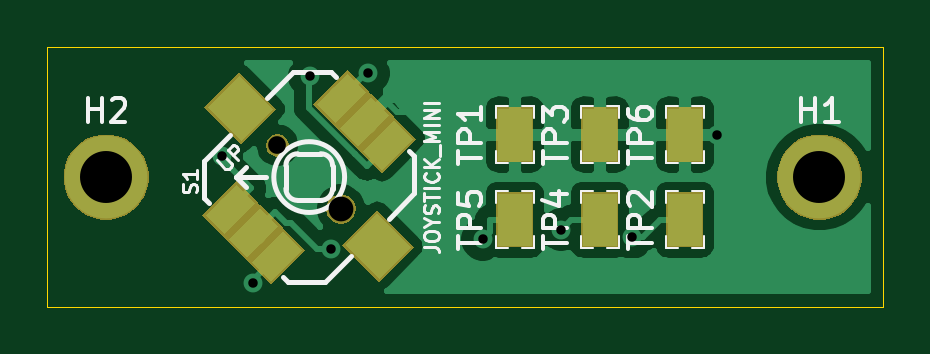
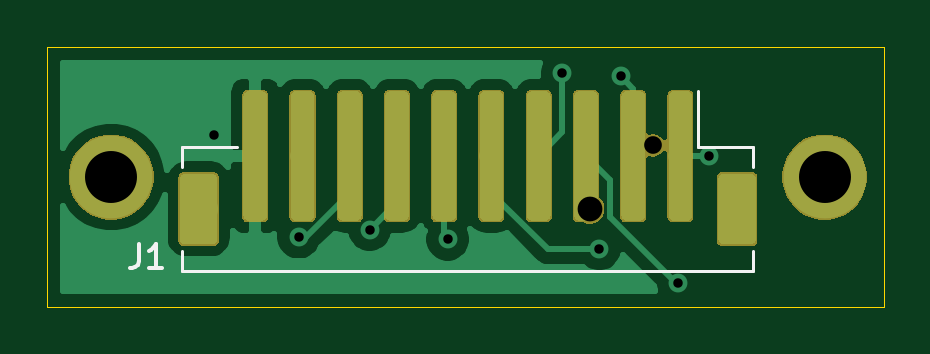
Circuit board: 10 layer files. Board 35.4 x 11.0 mm.
- bottom_copper: Button_Board-B_Cu.gbr (37716 bytes)
- bottom_mask: Button_Board-B_Mask.gbr (15743 bytes)
- paste: Button_Board-B_Paste.gbr (22151 bytes)
- bottom_silk: Button_Board-B_SilkS.gbr (1268 bytes)
- outline: Button_Board-Edge_Cuts.gbr (1085 bytes)
- top_copper: Button_Board-F_Cu.gbr (34949 bytes)
- top_mask: Button_Board-F_Mask.gbr (6833 bytes)
- paste: Button_Board-F_Paste.gbr (2334 bytes)
- top_silk: Button_Board-F_SilkS.gbr (12655 bytes)
- drill: Button_Board.drl (498 bytes)

=== bottom_copper: Button_Board-B_Cu.gbr (37716 bytes, source omitted) ===
=== bottom_mask: Button_Board-B_Mask.gbr (15743 bytes, source omitted) ===
=== paste: Button_Board-B_Paste.gbr (22151 bytes, source omitted) ===
=== bottom_silk: Button_Board-B_SilkS.gbr ===
G04 #@! TF.GenerationSoftware,KiCad,Pcbnew,(5.1.2)-2*
G04 #@! TF.CreationDate,2019-10-30T22:04:38-04:00*
G04 #@! TF.ProjectId,Button_Board,42757474-6f6e-45f4-926f-6172642e6b69,rev?*
G04 #@! TF.SameCoordinates,Original*
G04 #@! TF.FileFunction,Legend,Bot*
G04 #@! TF.FilePolarity,Positive*
%FSLAX46Y46*%
G04 Gerber Fmt 4.6, Leading zero omitted, Abs format (unit mm)*
G04 Created by KiCad (PCBNEW (5.1.2)-2) date 2019-10-30 22:04:38*
%MOMM*%
%LPD*%
G04 APERTURE LIST*
%ADD10C,0.120000*%
%ADD11C,0.150000*%
G04 APERTURE END LIST*
D10*
X140285000Y-43460000D02*
X140285000Y-42610000D01*
X116115000Y-43460000D02*
X140285000Y-43460000D01*
X116115000Y-42610000D02*
X116115000Y-43460000D01*
X140285000Y-38240000D02*
X137960000Y-38240000D01*
X140285000Y-39090000D02*
X140285000Y-38240000D01*
X118440000Y-38240000D02*
X118440000Y-35850000D01*
X116115000Y-38240000D02*
X118440000Y-38240000D01*
X116115000Y-39090000D02*
X116115000Y-38240000D01*
D11*
X142133333Y-42352380D02*
X142133333Y-43066666D01*
X142180952Y-43209523D01*
X142276190Y-43304761D01*
X142419047Y-43352380D01*
X142514285Y-43352380D01*
X141133333Y-43352380D02*
X141704761Y-43352380D01*
X141419047Y-43352380D02*
X141419047Y-42352380D01*
X141514285Y-42495238D01*
X141609523Y-42590476D01*
X141704761Y-42638095D01*
M02*

=== outline: Button_Board-Edge_Cuts.gbr ===
G04 #@! TF.GenerationSoftware,KiCad,Pcbnew,(5.1.2)-2*
G04 #@! TF.CreationDate,2019-10-30T22:04:38-04:00*
G04 #@! TF.ProjectId,Button_Board,42757474-6f6e-45f4-926f-6172642e6b69,rev?*
G04 #@! TF.SameCoordinates,Original*
G04 #@! TF.FileFunction,Profile,NP*
%FSLAX46Y46*%
G04 Gerber Fmt 4.6, Leading zero omitted, Abs format (unit mm)*
G04 Created by KiCad (PCBNEW (5.1.2)-2) date 2019-10-30 22:04:38*
%MOMM*%
%LPD*%
G04 APERTURE LIST*
%ADD10C,0.050000*%
G04 APERTURE END LIST*
D10*
X110600000Y-45000000D02*
X111800000Y-45000000D01*
X110600000Y-34000000D02*
X110600000Y-45000000D01*
X111800000Y-34000000D02*
X110600000Y-34000000D01*
X146000000Y-34000000D02*
X144800000Y-34000000D01*
X146000000Y-45000000D02*
X146000000Y-34000000D01*
X144800000Y-45000000D02*
X146000000Y-45000000D01*
X144800000Y-34000000D02*
X141100000Y-34000000D01*
X141100000Y-45000000D02*
X144800000Y-45000000D01*
X111800000Y-45000000D02*
X116100000Y-45000000D01*
X116100000Y-34000000D02*
X111800000Y-34000000D01*
X141100000Y-34000000D02*
X116100000Y-34000000D01*
X116100000Y-45000000D02*
X141100000Y-45000000D01*
M02*

=== top_copper: Button_Board-F_Cu.gbr (34949 bytes, source omitted) ===
=== top_mask: Button_Board-F_Mask.gbr ===
G04 #@! TF.GenerationSoftware,KiCad,Pcbnew,(5.1.2)-2*
G04 #@! TF.CreationDate,2019-10-30T22:04:38-04:00*
G04 #@! TF.ProjectId,Button_Board,42757474-6f6e-45f4-926f-6172642e6b69,rev?*
G04 #@! TF.SameCoordinates,Original*
G04 #@! TF.FileFunction,Soldermask,Top*
G04 #@! TF.FilePolarity,Negative*
%FSLAX46Y46*%
G04 Gerber Fmt 4.6, Leading zero omitted, Abs format (unit mm)*
G04 Created by KiCad (PCBNEW (5.1.2)-2) date 2019-10-30 22:04:38*
%MOMM*%
%LPD*%
G04 APERTURE LIST*
%ADD10C,0.100000*%
G04 APERTURE END LIST*
D10*
G36*
X119545637Y-40596489D02*
G01*
X119545637Y-40596490D01*
X119613887Y-40664740D01*
X119613887Y-40664739D01*
X120535261Y-41586113D01*
X120535261Y-41586114D01*
X120603511Y-41654364D01*
X120603511Y-41654363D01*
X121524885Y-42575737D01*
X120073675Y-44026947D01*
X119152301Y-43105573D01*
X119152302Y-43105573D01*
X119084052Y-43037323D01*
X119084051Y-43037323D01*
X118162677Y-42115949D01*
X118162678Y-42115949D01*
X118094428Y-42047699D01*
X118094427Y-42047699D01*
X117173053Y-41126325D01*
X118624263Y-39675115D01*
X119545637Y-40596489D01*
X119545637Y-40596489D01*
G37*
G36*
X126140736Y-42453606D02*
G01*
X124653606Y-43940736D01*
X123096430Y-42383560D01*
X124583560Y-40896430D01*
X126140736Y-42453606D01*
X126140736Y-42453606D01*
G37*
G36*
X138376000Y-42451000D02*
G01*
X136824000Y-42451000D01*
X136824000Y-40149000D01*
X138376000Y-40149000D01*
X138376000Y-42451000D01*
X138376000Y-42451000D01*
G37*
G36*
X134776000Y-42451000D02*
G01*
X133224000Y-42451000D01*
X133224000Y-40149000D01*
X134776000Y-40149000D01*
X134776000Y-42451000D01*
X134776000Y-42451000D01*
G37*
G36*
X131176000Y-42451000D02*
G01*
X129624000Y-42451000D01*
X129624000Y-40149000D01*
X131176000Y-40149000D01*
X131176000Y-42451000D01*
X131176000Y-42451000D01*
G37*
G36*
X123226074Y-40241397D02*
G01*
X123340018Y-40288594D01*
X123340020Y-40288595D01*
X123442568Y-40357115D01*
X123529777Y-40444324D01*
X123598297Y-40546872D01*
X123598298Y-40546874D01*
X123645495Y-40660818D01*
X123669556Y-40781779D01*
X123669556Y-40905113D01*
X123645495Y-41026074D01*
X123616520Y-41096025D01*
X123598297Y-41140020D01*
X123529777Y-41242568D01*
X123442568Y-41329777D01*
X123340020Y-41398297D01*
X123340019Y-41398298D01*
X123340018Y-41398298D01*
X123226074Y-41445495D01*
X123105113Y-41469556D01*
X122981779Y-41469556D01*
X122860818Y-41445495D01*
X122746874Y-41398298D01*
X122746873Y-41398298D01*
X122746872Y-41398297D01*
X122644324Y-41329777D01*
X122557115Y-41242568D01*
X122488595Y-41140020D01*
X122470372Y-41096025D01*
X122441397Y-41026074D01*
X122417336Y-40905113D01*
X122417336Y-40781779D01*
X122441397Y-40660818D01*
X122488594Y-40546874D01*
X122488595Y-40546872D01*
X122557115Y-40444324D01*
X122644324Y-40357115D01*
X122746872Y-40288595D01*
X122746874Y-40288594D01*
X122860818Y-40241397D01*
X122981779Y-40217336D01*
X123105113Y-40217336D01*
X123226074Y-40241397D01*
X123226074Y-40241397D01*
G37*
G36*
X143825331Y-37768211D02*
G01*
X144153092Y-37903974D01*
X144448070Y-38101072D01*
X144698928Y-38351930D01*
X144896026Y-38646908D01*
X145031789Y-38974669D01*
X145101000Y-39322616D01*
X145101000Y-39677384D01*
X145031789Y-40025331D01*
X144896026Y-40353092D01*
X144698928Y-40648070D01*
X144448070Y-40898928D01*
X144153092Y-41096026D01*
X143825331Y-41231789D01*
X143477384Y-41301000D01*
X143122616Y-41301000D01*
X142774669Y-41231789D01*
X142446908Y-41096026D01*
X142151930Y-40898928D01*
X141901072Y-40648070D01*
X141703974Y-40353092D01*
X141568211Y-40025331D01*
X141499000Y-39677384D01*
X141499000Y-39322616D01*
X141568211Y-38974669D01*
X141703974Y-38646908D01*
X141901072Y-38351930D01*
X142151930Y-38101072D01*
X142446908Y-37903974D01*
X142774669Y-37768211D01*
X143122616Y-37699000D01*
X143477384Y-37699000D01*
X143825331Y-37768211D01*
X143825331Y-37768211D01*
G37*
G36*
X113625331Y-37768211D02*
G01*
X113953092Y-37903974D01*
X114248070Y-38101072D01*
X114498928Y-38351930D01*
X114696026Y-38646908D01*
X114831789Y-38974669D01*
X114901000Y-39322616D01*
X114901000Y-39677384D01*
X114831789Y-40025331D01*
X114696026Y-40353092D01*
X114498928Y-40648070D01*
X114248070Y-40898928D01*
X113953092Y-41096026D01*
X113625331Y-41231789D01*
X113277384Y-41301000D01*
X112922616Y-41301000D01*
X112574669Y-41231789D01*
X112246908Y-41096026D01*
X111951930Y-40898928D01*
X111701072Y-40648070D01*
X111503974Y-40353092D01*
X111368211Y-40025331D01*
X111299000Y-39677384D01*
X111299000Y-39322616D01*
X111368211Y-38974669D01*
X111503974Y-38646908D01*
X111701072Y-38351930D01*
X111951930Y-38101072D01*
X112246908Y-37903974D01*
X112574669Y-37768211D01*
X112922616Y-37699000D01*
X113277384Y-37699000D01*
X113625331Y-37768211D01*
X113625331Y-37768211D01*
G37*
G36*
X124247699Y-35894427D02*
G01*
X124247699Y-35894428D01*
X124315949Y-35962678D01*
X124315949Y-35962677D01*
X125237323Y-36884051D01*
X125237323Y-36884052D01*
X125305573Y-36952302D01*
X125305573Y-36952301D01*
X126226947Y-37873675D01*
X124775737Y-39324885D01*
X123854363Y-38403511D01*
X123854364Y-38403511D01*
X123786114Y-38335261D01*
X123786113Y-38335261D01*
X122864739Y-37413887D01*
X122864740Y-37413887D01*
X122796490Y-37345637D01*
X122796489Y-37345637D01*
X121875115Y-36424263D01*
X123326325Y-34973053D01*
X124247699Y-35894427D01*
X124247699Y-35894427D01*
G37*
G36*
X134776000Y-38851000D02*
G01*
X133224000Y-38851000D01*
X133224000Y-36549000D01*
X134776000Y-36549000D01*
X134776000Y-38851000D01*
X134776000Y-38851000D01*
G37*
G36*
X138376000Y-38851000D02*
G01*
X136824000Y-38851000D01*
X136824000Y-36549000D01*
X138376000Y-36549000D01*
X138376000Y-38851000D01*
X138376000Y-38851000D01*
G37*
G36*
X131176000Y-38851000D02*
G01*
X129624000Y-38851000D01*
X129624000Y-36549000D01*
X131176000Y-36549000D01*
X131176000Y-38851000D01*
X131176000Y-38851000D01*
G37*
G36*
X120495471Y-37698606D02*
G01*
X120582143Y-37734507D01*
X120621409Y-37760744D01*
X120632586Y-37768212D01*
X120660145Y-37786627D01*
X120726481Y-37852963D01*
X120778601Y-37930965D01*
X120814502Y-38017637D01*
X120832804Y-38109648D01*
X120832804Y-38203460D01*
X120814502Y-38295471D01*
X120778601Y-38382143D01*
X120726481Y-38460145D01*
X120660145Y-38526481D01*
X120582143Y-38578601D01*
X120495471Y-38614502D01*
X120449465Y-38623653D01*
X120403461Y-38632804D01*
X120309647Y-38632804D01*
X120263643Y-38623653D01*
X120217637Y-38614502D01*
X120130965Y-38578601D01*
X120052963Y-38526481D01*
X119986627Y-38460145D01*
X119934507Y-38382143D01*
X119898606Y-38295471D01*
X119880304Y-38203460D01*
X119880304Y-38109648D01*
X119898606Y-38017637D01*
X119934507Y-37930965D01*
X119986627Y-37852963D01*
X120052963Y-37786627D01*
X120080523Y-37768212D01*
X120091699Y-37760744D01*
X120130965Y-37734507D01*
X120217637Y-37698606D01*
X120309647Y-37680304D01*
X120403461Y-37680304D01*
X120495471Y-37698606D01*
X120495471Y-37698606D01*
G37*
G36*
X120303570Y-36616440D02*
G01*
X118816440Y-38103570D01*
X117259264Y-36546394D01*
X118746394Y-35059264D01*
X120303570Y-36616440D01*
X120303570Y-36616440D01*
G37*
M02*

=== paste: Button_Board-F_Paste.gbr ===
G04 #@! TF.GenerationSoftware,KiCad,Pcbnew,(5.1.2)-2*
G04 #@! TF.CreationDate,2019-10-30T22:04:38-04:00*
G04 #@! TF.ProjectId,Button_Board,42757474-6f6e-45f4-926f-6172642e6b69,rev?*
G04 #@! TF.SameCoordinates,Original*
G04 #@! TF.FileFunction,Paste,Top*
G04 #@! TF.FilePolarity,Positive*
%FSLAX46Y46*%
G04 Gerber Fmt 4.6, Leading zero omitted, Abs format (unit mm)*
G04 Created by KiCad (PCBNEW (5.1.2)-2) date 2019-10-30 22:04:38*
%MOMM*%
%LPD*%
G04 APERTURE LIST*
%ADD10C,1.899920*%
%ADD11C,0.100000*%
%ADD12C,1.099820*%
%ADD13R,1.450000X2.200000*%
G04 APERTURE END LIST*
D10*
X124618583Y-42418583D03*
D11*
G36*
X124653606Y-43797052D02*
G01*
X123240114Y-42383560D01*
X124583560Y-41040114D01*
X125997052Y-42453606D01*
X124653606Y-43797052D01*
X124653606Y-43797052D01*
G37*
D10*
X118781417Y-36581417D03*
D11*
G36*
X118816440Y-37959886D02*
G01*
X117402948Y-36546394D01*
X118746394Y-35202948D01*
X120159886Y-36616440D01*
X118816440Y-37959886D01*
X118816440Y-37959886D01*
G37*
D12*
X124051031Y-37148969D03*
D11*
G36*
X123786113Y-38191577D02*
G01*
X123008423Y-37413887D01*
X124315949Y-36106361D01*
X125093639Y-36884051D01*
X123786113Y-38191577D01*
X123786113Y-38191577D01*
G37*
D12*
X125040655Y-38138593D03*
D11*
G36*
X124775737Y-39181201D02*
G01*
X123998047Y-38403511D01*
X125305573Y-37095985D01*
X126083263Y-37873675D01*
X124775737Y-39181201D01*
X124775737Y-39181201D01*
G37*
D12*
X119348969Y-41851031D03*
D11*
G36*
X119084051Y-42893639D02*
G01*
X118306361Y-42115949D01*
X119613887Y-40808423D01*
X120391577Y-41586113D01*
X119084051Y-42893639D01*
X119084051Y-42893639D01*
G37*
D12*
X120338593Y-42840655D03*
D11*
G36*
X120073675Y-43883263D02*
G01*
X119295985Y-43105573D01*
X120603511Y-41798047D01*
X121381201Y-42575737D01*
X120073675Y-43883263D01*
X120073675Y-43883263D01*
G37*
D12*
X123061407Y-36159345D03*
D11*
G36*
X122796489Y-37201953D02*
G01*
X122018799Y-36424263D01*
X123326325Y-35116737D01*
X124104015Y-35894427D01*
X122796489Y-37201953D01*
X122796489Y-37201953D01*
G37*
D12*
X118359345Y-40861407D03*
D11*
G36*
X118094427Y-41904015D02*
G01*
X117316737Y-41126325D01*
X118624263Y-39818799D01*
X119401953Y-40596489D01*
X118094427Y-41904015D01*
X118094427Y-41904015D01*
G37*
D13*
X137600000Y-37700000D03*
X130400000Y-41300000D03*
X134000000Y-41300000D03*
X134000000Y-37700000D03*
X137600000Y-41300000D03*
X130400000Y-37700000D03*
M02*

=== top_silk: Button_Board-F_SilkS.gbr (12655 bytes, source omitted) ===
=== drill: Button_Board.drl ===
M48
; DRILL file {KiCad (5.1.2)-2} date 10/30/2019 10:04:46 PM
; FORMAT={3:3/ absolute / metric / suppress leading zeros}
; #@! TF.CreationDate,2019-10-30T22:04:46-04:00
; #@! TF.GenerationSoftware,Kicad,Pcbnew,(5.1.2)-2
FMAT,2
METRIC,TZ
T1C0.400
T2C2.200
T3C0.749
T4C1.049
%
G90
G05
T1
X118003Y-38600
X119300Y-43990
X121725Y-35239
X122632Y-42540
X124196Y-35104
X129050Y-42127
X132363Y-41720
X135362Y-42039
X138947Y-37700
T2
X143300Y-39500
X113100Y-39500
T3
X120357Y-38157
T4
X123043Y-40843
T0
M30

